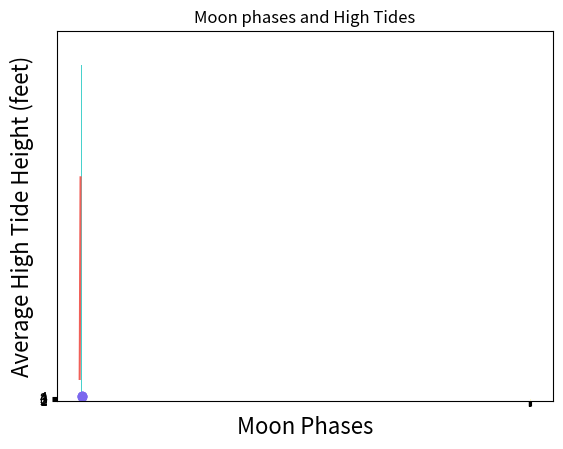

Source code (Python):
# Line Charts
import matplotlib.pyplot as plt
decades = ["1970", "1980", "1990", "2000","2010"]
average_price = [26.60, 76.40, 149.80, 207.00, 272.90]
plt.plot(decades,average_price, color = "#F16059")
plt.xlabel("Decade", fontsize=16)
plt.ylabel("Home Price in Thousands", fontsize=16)
plt.title("Average New Home Price in the U.S.")
plt.savefig("home_cost.png")

# Bar Charts
import matplotlib.pyplot as plt
cities=["Seattle", "Chicago", "Miami", "New York"]
average_price = [430, 215,255,410]
plt.bar(cities,average_price,color="#48d1cc")
plt.xlabel("Major Cities")
plt.ylabel("Home Price in Thousands")
plt.title("Average Home Price in Major Cities")
plt.savefig("home_price_cities.png")

# Histograms
import matplotlib.pyplot as plt
singles_release_year = [2012,2012,2012,2012,2014,2015,2015,2019,2019]
bins=10
plt.hist(singles_release_year,bins, histtype="bar", color="#fffacd")
plt.xlabel("Release Year")
plt.ylabel("Number of Singles")
plt.title("Madonna Singles Released from 2010-2019")
plt.xticks(range(2010,2020,1))
plt.yticks(range(0,5,1))
plt.savefig("madonna_singles.png")

# Scatter Plots
import matplotlib.pyplot as plt
phases_moon = ["new moon", "first quarter", "full moon","last quarter"]
high_tide_height = [5.5, 5.3, 6.0, 4.8]
plt.scatter(phases_moon, high_tide_height, color="#7b68ee")
plt.xlabel("Moon Phases")
plt.ylabel("Average High Tide Height (feet)")
plt.title("Moon phases and High Tides")
plt.savefig("moon_high_tides.png")
